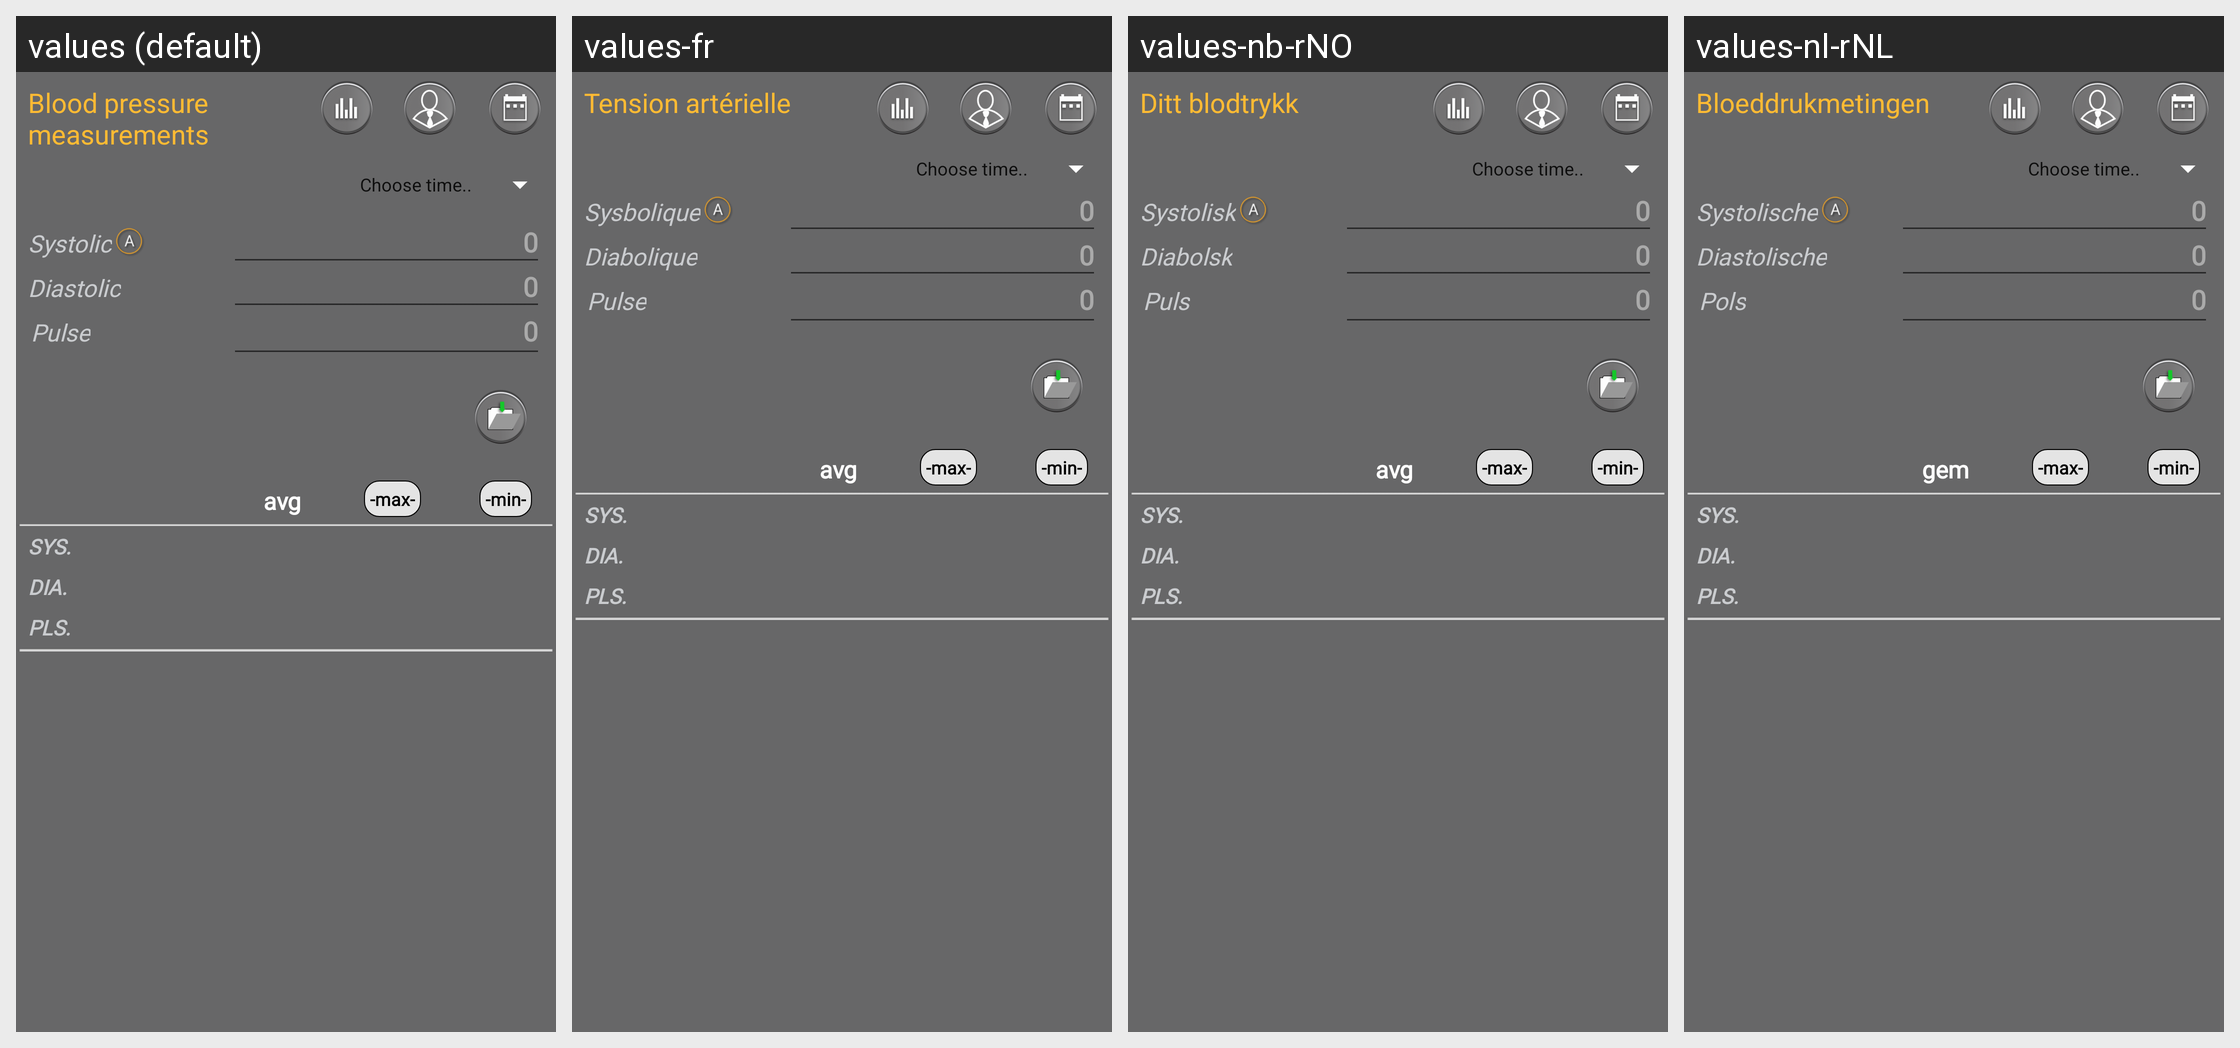

Strings drawn on this Android screen and how each of the app's shown locales translates them:
Android screen res/layout/activity_pressurez.xml rendered under 4 locales, left to right: values (default), values-fr, values-nb-rNO, values-nl-rNL. Device: Nexus 5 (rendered at 1080×1920; each locale shown at half size, 540×960, under a caption strip naming it); theme AppTheme.NoActionBar.
Other locales in the repository, not shown: values-de, values-es, values-sv-rSE.
Strings drawn on this screen, with the default value and each locale's value (text and hints the layout hard-codes, and strings that could not be matched under every locale, appear in the picture but are not listed):

syst
  values: SYS.
  values-fr: SYS.  [not translated; the default value is used]
  values-nb-rNO: SYS.  [not translated; the default value is used]
  values-nl-rNL: SYS.  [not translated; the default value is used]

diat
  values: DIA.
  values-fr: DIA.  [not translated; the default value is used]
  values-nb-rNO: DIA.  [not translated; the default value is used]
  values-nl-rNL: DIA.  [not translated; the default value is used]

chartLablePuls
  values: Pulse
  values-fr: Pulse  [not translated; the default value is used]
  values-nb-rNO: Puls
  values-nl-rNL: Pols

chartLableSys
  values: Systolic
  values-fr: Sysbolique
  values-nb-rNO: Systolisk
  values-nl-rNL: Systolische

chartLableDia
  values: Diastolic
  values-fr: Diabolique
  values-nb-rNO: Diabolsk
  values-nl-rNL: Diastolische

pulst
  values: PLS.
  values-fr: PLS.  [not translated; the default value is used]
  values-nb-rNO: PLS.  [not translated; the default value is used]
  values-nl-rNL: PLS.  [not translated; the default value is used]

set0
  values: 0
  values-fr: 0  [not translated; the default value is used]
  values-nb-rNO: 0  [not translated; the default value is used]
  values-nl-rNL: 0  [not translated; the default value is used]

blutdrukk
  values: Blood pressure measurements
  values-fr: Tension artérielle
  values-nb-rNO: Ditt blodtrykk
  values-nl-rNL: Bloeddrukmetingen

avg
  values: avg
  values-fr: avg  [not translated; the default value is used]
  values-nb-rNO: avg  [not translated; the default value is used]
  values-nl-rNL: gem

maximum
  values: -max-
  values-fr: -max-  [not translated; the default value is used]
  values-nb-rNO: -max-  [not translated; the default value is used]
  values-nl-rNL: -max-  [not translated; the default value is used]

minimum
  values: -min-
  values-fr: -min-  [not translated; the default value is used]
  values-nb-rNO: -min-  [not translated; the default value is used]
  values-nl-rNL: -min-  [not translated; the default value is used]
